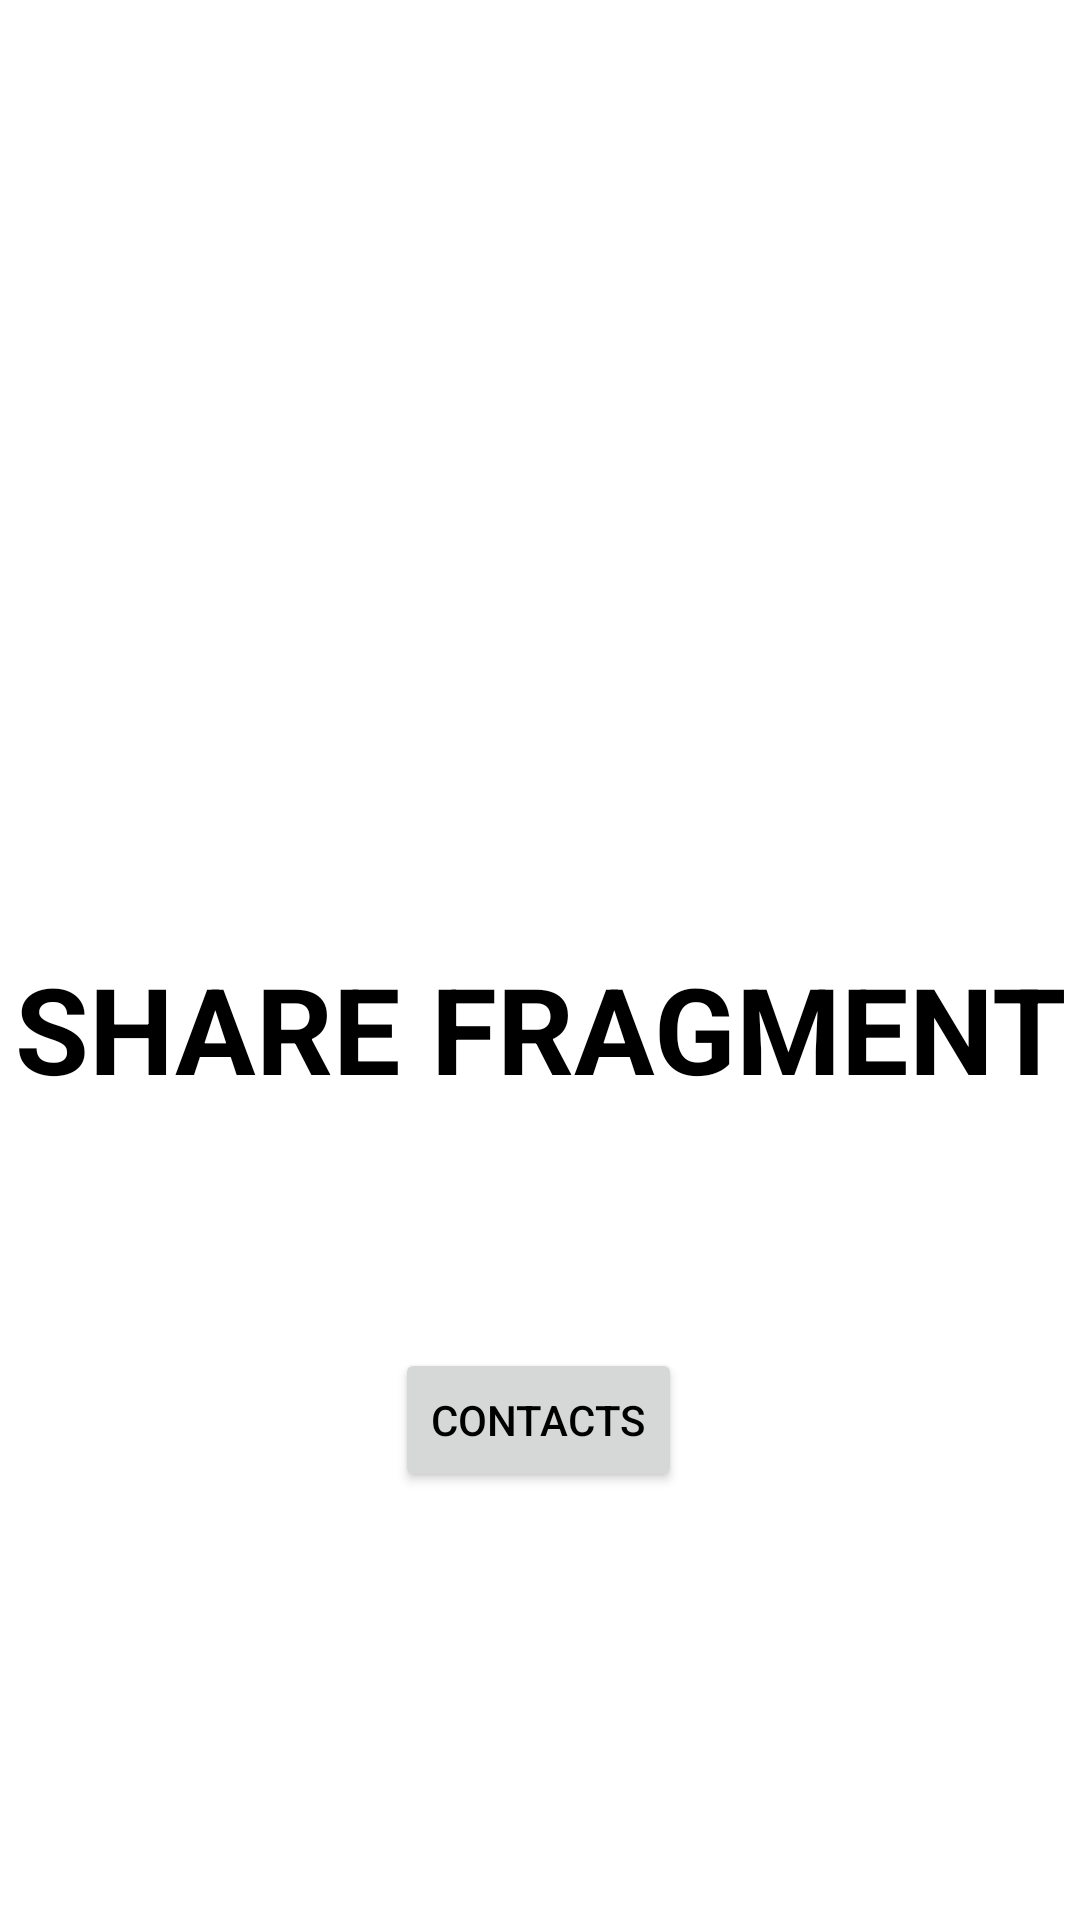

Produce the Android XML layout that renders to this screen, including the resource entries it uses.
<!-- AndroidManifest.xml: application theme Theme.MyProject -->
<!-- res/layout/fragment_share.xml -->
<?xml version="1.0" encoding="utf-8"?>
<androidx.constraintlayout.widget.ConstraintLayout xmlns:android="http://schemas.android.com/apk/res/android"
    xmlns:app="http://schemas.android.com/apk/res-auto"
    xmlns:tools="http://schemas.android.com/tools"
    android:layout_width="match_parent"
    android:layout_height="match_parent"
    tools:context=".fragments.ShareFragment"
    android:theme="@style/Theme.MyProject">

    <TextView
        android:id="@+id/textView3"
        android:layout_width="match_parent"
        android:layout_height="wrap_content"
        android:layout_marginTop="316dp"
        android:gravity="center"
        android:text="SHARE FRAGMENT"
        android:textSize="40dp"
        android:textStyle="bold"
        app:layout_constraintStart_toStartOf="parent"
        app:layout_constraintTop_toTopOf="parent" />

    <Button
        android:id="@+id/openContact"
        android:layout_width="wrap_content"
        android:layout_height="wrap_content"
        android:layout_marginTop="80dp"
        android:text="CONTACTS"
        app:layout_constraintEnd_toEndOf="parent"
        app:layout_constraintHorizontal_bias="0.498"
        app:layout_constraintStart_toStartOf="parent"
        app:layout_constraintTop_toBottomOf="@+id/textView3" />

</androidx.constraintlayout.widget.ConstraintLayout>
<!-- resources referenced by this layout -->
<resources>
  <style name="Theme.MyProject" parent="Theme.MaterialComponents.DayNight.NoActionBar">
          <item name="colorPrimaryDark">@color/Orange</item>
          <item name="android:textColorPrimary">@color/Black</item>
          <item name="colorPrimary">#A88763</item>
          <item name="android:textColor">@color/Black</item>
          <item name="android:windowBackground">@color/White</item>
      </style>
  <color name="Orange">#FF9800</color>
  <color name="Black">#FF000000</color>
  <color name="White">#FFFFFFFF</color>
</resources>
